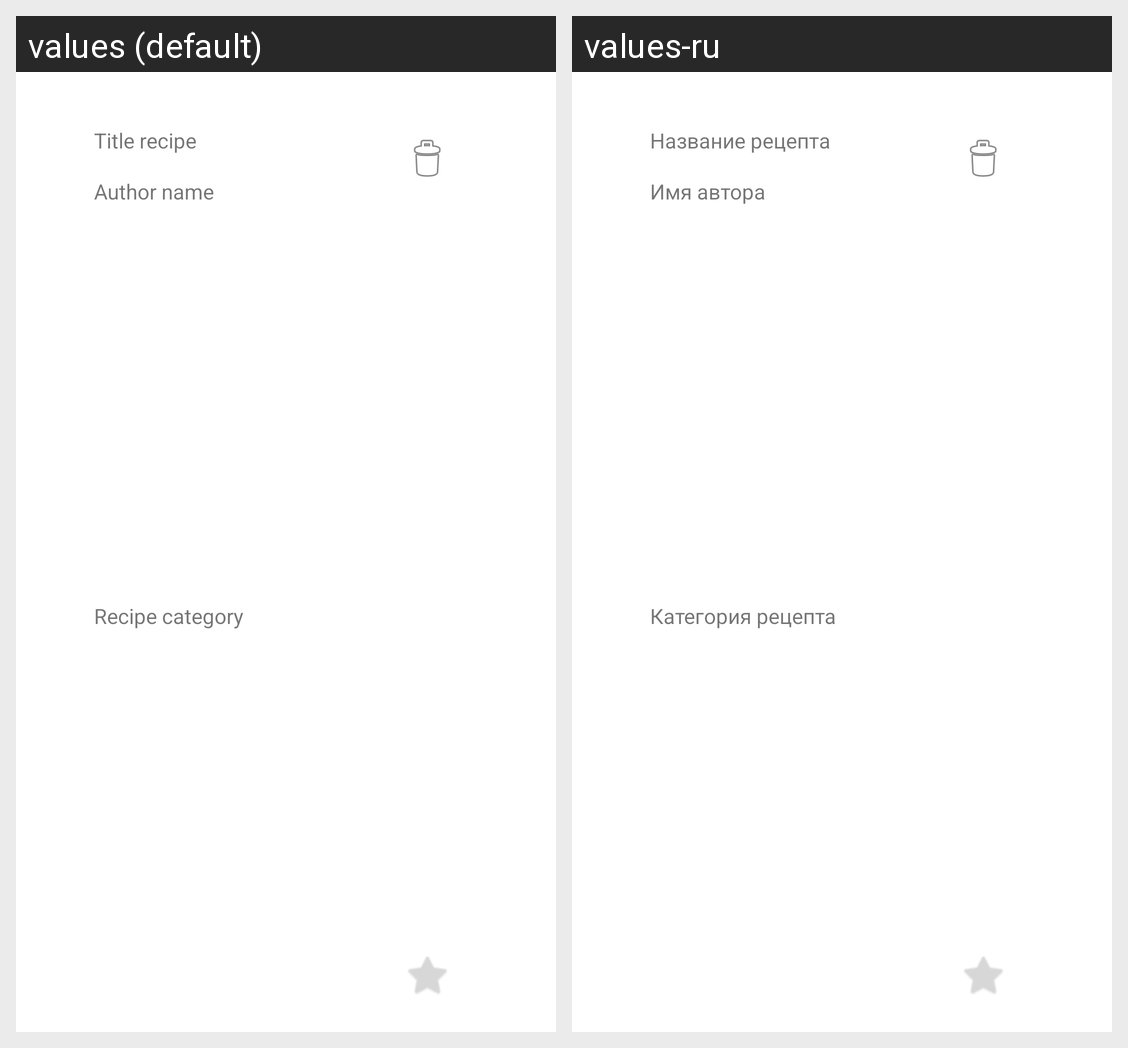

Translations of the strings shown on this Android screen, per locale in the grid:
Android screen res/layout/card_recipe.xml rendered under 2 locales, left to right: values (default), values-ru. Device: Nexus 5 (rendered at 1080×1920; each locale shown at half size, 540×960, under a caption strip naming it); theme Theme.RecipeBook.
Strings drawn on this screen, with the default value and each locale's value (text and hints the layout hard-codes, and strings that could not be matched under every locale, appear in the picture but are not listed):

author_name
  values: Author name
  values-ru: Имя автора

Recipe_category
  values: Recipe category
  values-ru: Категория рецепта

title_recipe
  values: Title recipe
  values-ru: Название рецепта
